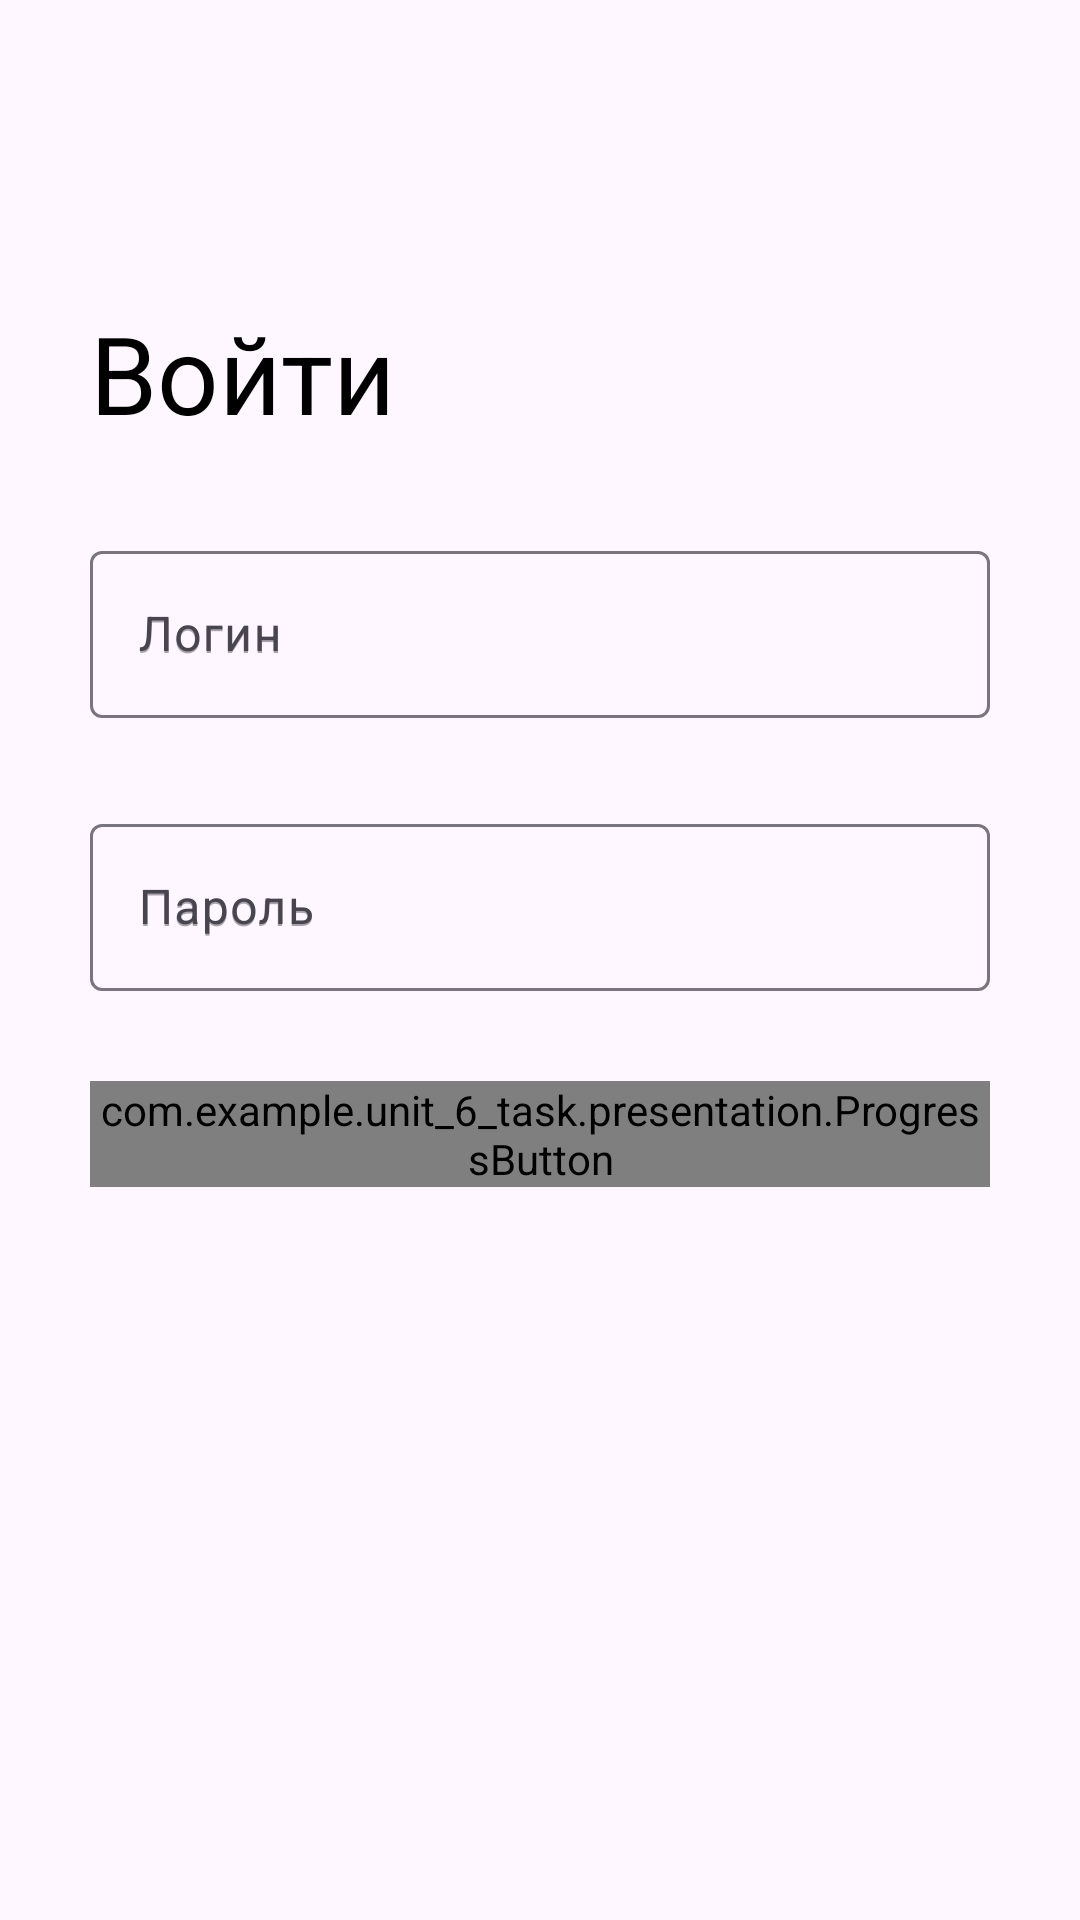

Layout XML and referenced resources for this Android screen:
<!-- AndroidManifest.xml: application theme Theme.Unit6task -->
<!-- res/layout/fragment_login.xml -->
<?xml version="1.0" encoding="utf-8"?>
<androidx.constraintlayout.widget.ConstraintLayout xmlns:android="http://schemas.android.com/apk/res/android"
    xmlns:app="http://schemas.android.com/apk/res-auto"
    xmlns:tools="http://schemas.android.com/tools"
    android:layout_width="match_parent"
    android:layout_height="match_parent"
    tools:context=".presentation.LoginFragment">

    <TextView
        android:id="@+id/textView"
        android:layout_width="0dp"
        android:layout_height="wrap_content"
        android:layout_marginStart="30dp"
        android:layout_marginTop="100dp"
        android:text="@string/enter"
        android:textColor="@color/black"
        android:textSize="36sp"
        app:layout_constraintEnd_toEndOf="parent"
        app:layout_constraintStart_toStartOf="parent"
        app:layout_constraintTop_toTopOf="parent" />

    <com.google.android.material.textfield.TextInputLayout
        android:id="@+id/layoutLogin"
        android:layout_width="match_parent"
        android:layout_height="wrap_content"
        android:layout_marginStart="30dp"
        android:layout_marginTop="30dp"
        android:layout_marginEnd="30dp"
        android:hint="@string/login"
        app:layout_constraintEnd_toEndOf="parent"
        app:layout_constraintStart_toStartOf="parent"
        app:layout_constraintTop_toBottomOf="@+id/textView">

        <com.google.android.material.textfield.TextInputEditText
            android:id="@+id/editTextLogin"
            android:layout_width="match_parent"
            android:layout_height="match_parent"
            android:hint="@string/login"
            app:layout_constraintEnd_toEndOf="parent"
            app:layout_constraintStart_toStartOf="parent"
            app:layout_constraintTop_toTopOf="parent" />
    </com.google.android.material.textfield.TextInputLayout>

    <com.google.android.material.textfield.TextInputLayout
        android:id="@+id/layoutPassword"
        android:layout_width="match_parent"
        android:layout_height="wrap_content"
        android:layout_marginStart="30dp"
        android:layout_marginTop="30dp"
        android:layout_marginEnd="30dp"
        android:hint="@string/password"
        app:layout_constraintEnd_toEndOf="parent"
        app:layout_constraintStart_toStartOf="parent"
        app:layout_constraintTop_toBottomOf="@+id/layoutLogin">

        <com.google.android.material.textfield.TextInputEditText
            android:id="@+id/editTextPassword"
            android:layout_width="match_parent"
            android:layout_height="match_parent"
            android:hint="@string/password"
            app:layout_constraintEnd_toEndOf="parent"
            app:layout_constraintStart_toStartOf="parent"
            app:layout_constraintTop_toTopOf="parent" />
    </com.google.android.material.textfield.TextInputLayout>


    <FrameLayout
        android:id="@+id/progressButtonContainer"
        android:layout_width="match_parent"
        android:layout_height="wrap_content"
        android:layout_below="@+id/layoutPassword"
        android:layout_gravity="center_horizontal"
        android:layout_marginStart="30dp"
        android:layout_marginTop="30dp"
        android:layout_marginEnd="30dp"
        android:background="?attr/selectableItemBackground"
        android:clickable="true"
        android:focusable="true"
        android:foreground="?attr/selectableItemBackground"
        android:textSize="18sp"
        app:layout_constraintEnd_toEndOf="parent"
        app:layout_constraintStart_toStartOf="parent"
        app:layout_constraintTop_toBottomOf="@+id/layoutPassword">

        <com.example.unit_6_task.presentation.ProgressButton
            android:id="@+id/progressButton"
            android:layout_width="match_parent"
            android:layout_height="wrap_content"
            app:layout_constraintEnd_toEndOf="parent"
            app:layout_constraintStart_toStartOf="parent"
            app:layout_constraintTop_toBottomOf="@+id/layoutPassword"
            app:text="@string/enter" />

    </FrameLayout>

</androidx.constraintlayout.widget.ConstraintLayout>
<!-- resources referenced by this layout -->
<resources>
  <string name="enter">Войти</string>
  <string name="login">Логин</string>
  <string name="password">Пароль</string>
  <style name="Theme.Unit6task" parent="Base.Theme.Unit6task" />
  <style name="Base.Theme.Unit6task" parent="Theme.Material3.DayNight.NoActionBar">
          
          
      </style>
  <!-- not gathered from this repository: default colours our renderer supplied (Android Studio template values) -->
  <color name="black">#FF000000</color>
</resources>
